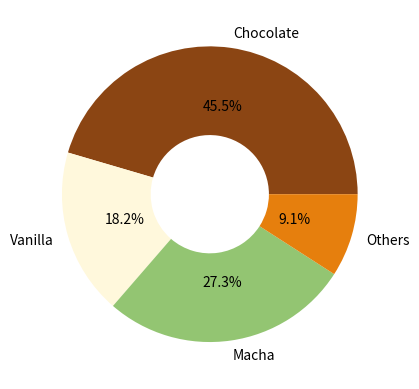

Reproduce this figure in Python.
import matplotlib.pyplot as plt


# Data rasa es krim dan jumlah vote
flavors = ('Chocolate', 'Vanilla', 'Macha', 'Others')
votes = (50, 20, 30, 10)
colors = ('#8b4513', '#fff8dc', '#93c572', '#E67f0d')
explode = (0.1, 0, 0, 0)


# Pie chart dengan properti wedgeprops untuk membuatnya seperti donut chart
plt.pie(
    x=votes,
    labels=flavors,
    colors=colors,
    wedgeprops={'width': 0.6}, # Menentukan lebar irisan (donut chart)
    autopct='%1.1f%%'   # Menampilkan persentase dengan satu desimal
)


# Menampilkan grafik
plt.show()